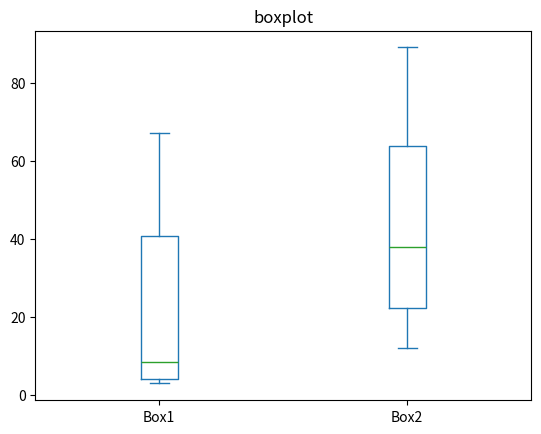

Python code for this plot:
import pandas as pd
import numpy as np
import matplotlib.pyplot as plt
data = pd.DataFrame({"Box1": [12,34,5,67,4,3,4,5,44,43],"Box2": [12,23,43,22,67,89,76,54,33,21]})
ax = data[['Box1', 'Box2']].plot(kind='box', title='boxplot')
plt.show()